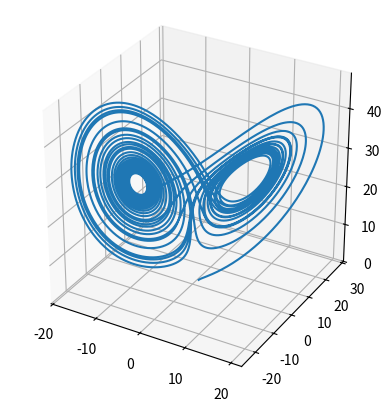

Write Python code to recreate this figure.
import numpy as np
import matplotlib.pyplot as plt
from scipy.integrate import ode
from mpl_toolkits.mplot3d import Axes3D


def lorenz(t,A):
    return [si*(A[1]-A[0]), A[0]*(rho-A[2])-A[1],A[0]*A[1]-beta*A[2]]

si=10
rho=28
beta=8/3

t0=1e-3
A0=[1,1,1]#condiciones iniciales de x y z

r = ode(lorenz)
r.set_integrator('dopri5')
r.set_initial_value(A0)

#t=1000
t = 10000
t_values = np.linspace(t0, 10* np.pi,t)
x = np.zeros(t)
y = np.zeros(t)
z = np.zeros(t)

for i in range(len(t_values)):
    r.integrate(t_values[i])
    x[i], y[i] , z[i]= r.y

fig = plt.figure(4)

ax = fig.add_subplot(111, projection='3d')
ax.set_aspect('equal')


ax.plot(x,y,z)
plt.show()
